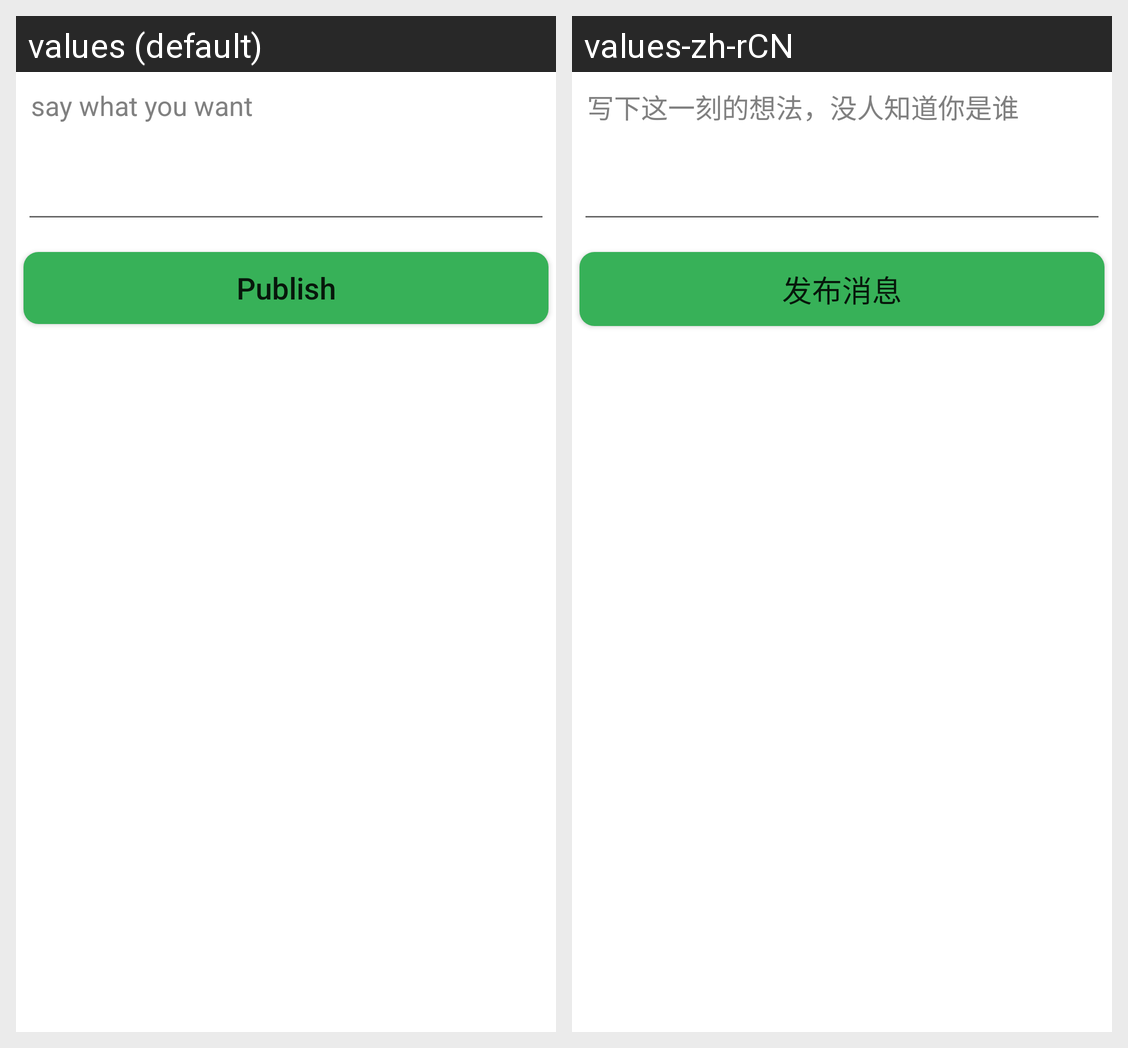

This grid shows one Android layout under two languages. Give, for every string resource on the screen, its name, the default text and each shown locale's text.
Android screen res/layout/aty_publish.xml rendered under 2 locales, left to right: values (default), values-zh-rCN. Device: Nexus 5 (rendered at 1080×1920; each locale shown at half size, 540×960, under a caption strip naming it); theme Theme.MaterialComponents.DayNight.NoActionBar.
Strings drawn on this screen, with the default value and each locale's value (text and hints the layout hard-codes, and strings that could not be matched under every locale, appear in the picture but are not listed):

say_what_you_want
  values: say what you want
  values-zh-rCN: 写下这一刻的想法，没人知道你是谁

publish
  values: Publish
  values-zh-rCN: 发布消息
